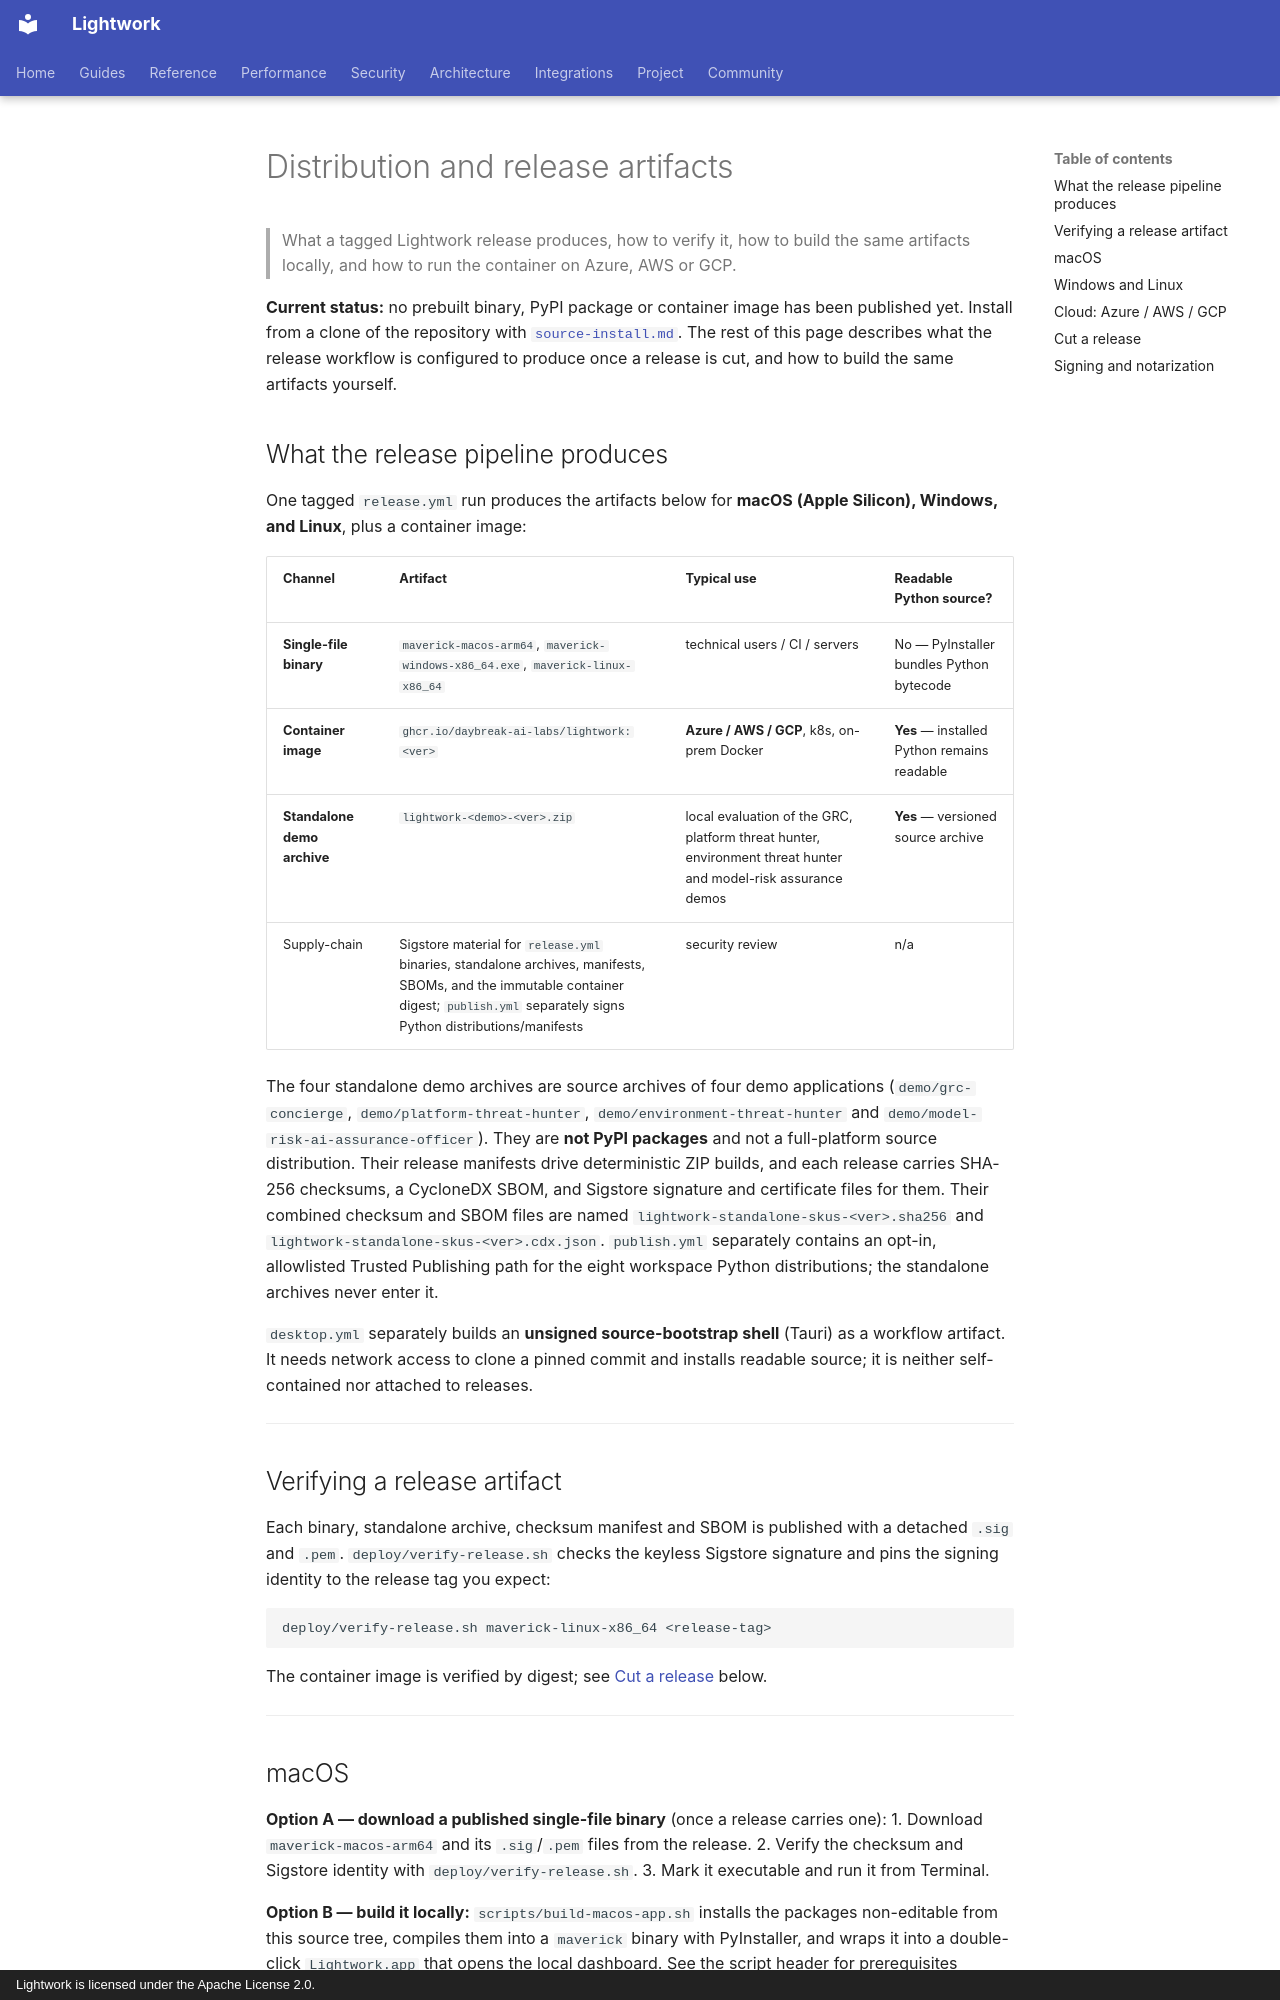

repository: Daybreak-AI-Labs/Lightwork · page: DISTRIBUTION/index.html · generator: mkdocs · copyright: Lightwork is licensed under the Apache License 2.0.

# Distribution and release artifacts

> What a tagged Lightwork release produces, how to verify it, how to build the
> same artifacts locally, and how to run the container on Azure, AWS or GCP.

**Current status:** no prebuilt binary, PyPI package or container image has
been published yet. Install from a clone of the repository with
[`source-install.md`](source-install.md). The rest of this page describes what
the release workflow is configured to produce once a release is cut, and how
to build the same artifacts yourself.

## What the release pipeline produces

One tagged `release.yml` run produces the artifacts below for
**macOS (Apple Silicon), Windows, and Linux**, plus a container image:

| Channel | Artifact | Typical use | Readable Python source? |
|---|---|---|---|
| **Single-file binary** | `maverick-macos-arm64`, `maverick-windows-x86_64.exe`, `maverick-linux-x86_64` | technical users / CI / servers | No — PyInstaller bundles Python bytecode |
| **Container image** | `ghcr.io/daybreak-ai-labs/lightwork:<ver>` | **Azure / AWS / GCP**, k8s, on-prem Docker | **Yes** — installed Python remains readable |
| **Standalone demo archive** | `lightwork-<demo>-<ver>.zip` | local evaluation of the GRC, platform threat hunter, environment threat hunter and model-risk assurance demos | **Yes** — versioned source archive |
| Supply-chain | Sigstore material for `release.yml` binaries, standalone archives, manifests, SBOMs, and the immutable container digest; `publish.yml` separately signs Python distributions/manifests | security review | n/a |

The four standalone demo archives are source archives of four demo
applications (`demo/grc-concierge`, `demo/platform-threat-hunter`,
`demo/environment-threat-hunter` and `demo/model-risk-ai-assurance-officer`).
They are **not PyPI packages** and not a full-platform source distribution.
Their release manifests drive deterministic ZIP builds, and each release
carries SHA-256 checksums, a CycloneDX SBOM, and Sigstore signature and
certificate files for them. Their combined checksum and SBOM files are
named `lightwork-standalone-skus-<ver>.sha256` and
`lightwork-standalone-skus-<ver>.cdx.json`. `publish.yml` separately contains an opt-in,
allowlisted Trusted Publishing path for the eight workspace Python
distributions; the standalone archives never enter it.

`desktop.yml` separately builds an **unsigned source-bootstrap shell** (Tauri)
as a workflow artifact. It needs network access to clone a pinned commit and
installs readable source; it is neither self-contained nor attached to
releases.

---

## Verifying a release artifact

Each binary, standalone archive, checksum manifest and SBOM is published with a
detached `.sig` and `.pem`. `deploy/verify-release.sh` checks the keyless
Sigstore signature and pins the signing identity to the release tag you expect:

```bash
deploy/verify-release.sh maverick-linux-x86_64 <release-tag>
```

The container image is verified by digest; see
[Cut a release](#cut-a-release) below.

---

## macOS

**Option A — download a published single-file binary** (once a release
carries one):
1. Download `maverick-macos-arm64` and its `.sig`/`.pem` files from the release.
2. Verify the checksum and Sigstore identity with `deploy/verify-release.sh`.
3. Mark it executable and run it from Terminal.

**Option B — build it locally:** `scripts/build-macos-app.sh` installs the
packages non-editable from this source tree, compiles them into a `maverick`
binary with PyInstaller, and wraps it into a double-click `Lightwork.app` that
opens the local dashboard. See the script header for prerequisites (Homebrew
and `python@3.12`).

No GPU is needed. The model is called over an API (Anthropic / Azure OpenAI /
Bedrock) **or** run locally via Ollama for a fully air-gapped machine
(`maverick init` → choose Ollama).

---
